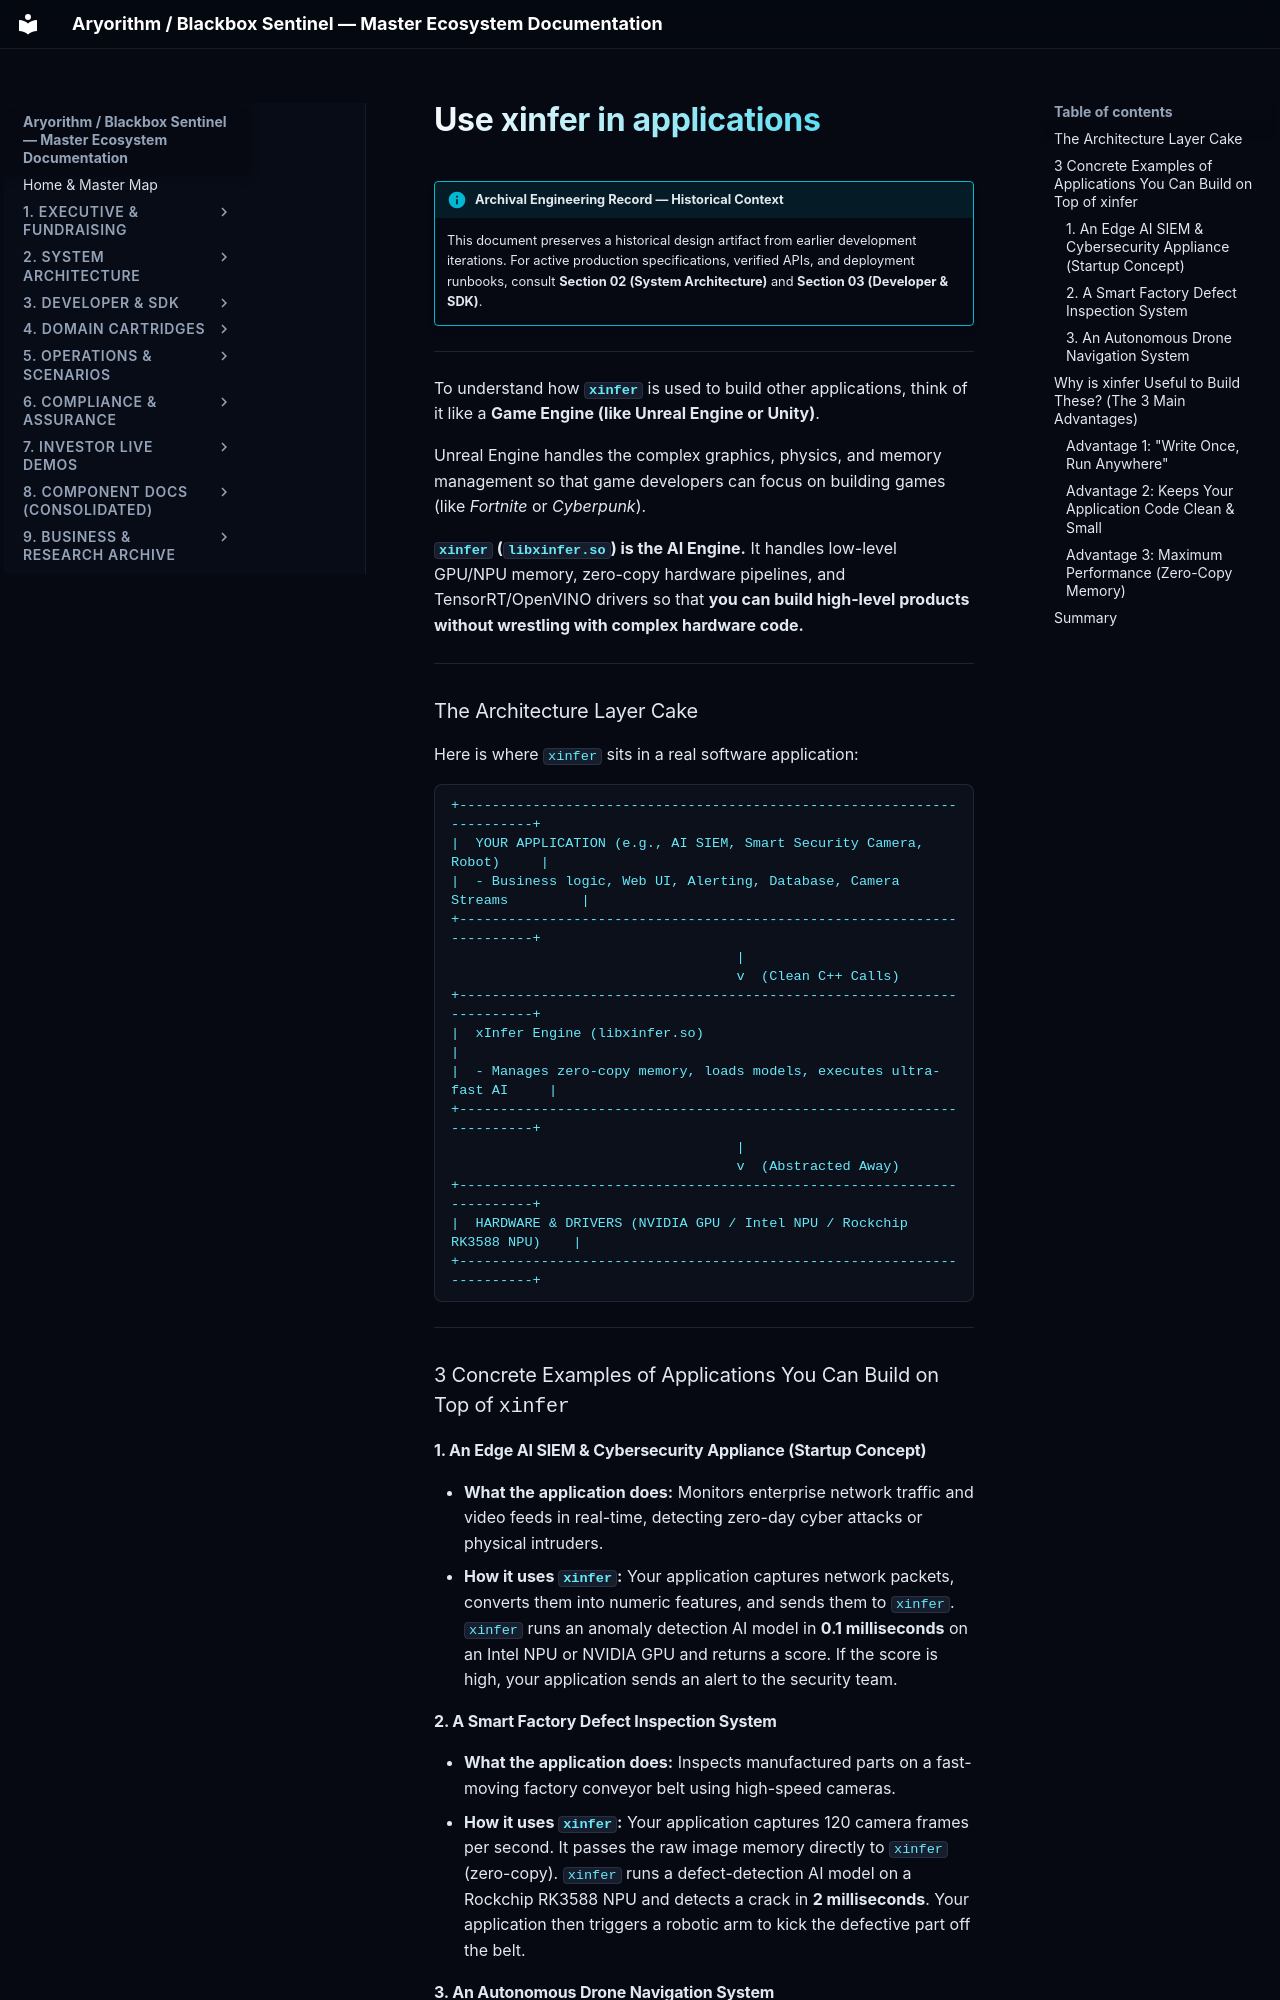

repository: kamisaberi/sentinel-docs · page: 09-archive-business-and-research/repo_notes/xinfer-essential/temp/mine/01/use_xinfer_in_applications/index.html · generator: mkdocs

!!! info "Archival Engineering Record — Historical Context"
    This document preserves a historical design artifact from earlier development iterations. For active production specifications, verified APIs, and deployment runbooks, consult **Section 02 (System Architecture)** and **Section 03 (Developer & SDK)**.

---

To understand how **`xinfer`** is used to build other applications, think of it like a **Game Engine (like Unreal Engine or Unity)**.

Unreal Engine handles the complex graphics, physics, and memory management so that game developers can focus on building games (like *Fortnite* or *Cyberpunk*).

**`xinfer` (`libxinfer.so`) is the AI Engine.** It handles low-level GPU/NPU memory, zero-copy hardware pipelines, and TensorRT/OpenVINO drivers so that **you can build high-level products without wrestling with complex hardware code.**

---

### The Architecture Layer Cake

Here is where `xinfer` sits in a real software application:

```text
+-----------------------------------------------------------------------+
|  YOUR APPLICATION (e.g., AI SIEM, Smart Security Camera, Robot)     |
|  - Business logic, Web UI, Alerting, Database, Camera Streams         |
+-----------------------------------------------------------------------+
                                   |
                                   v  (Clean C++ Calls)
+-----------------------------------------------------------------------+
|  xInfer Engine (libxinfer.so)                                         |
|  - Manages zero-copy memory, loads models, executes ultra-fast AI     |
+-----------------------------------------------------------------------+
                                   |
                                   v  (Abstracted Away)
+-----------------------------------------------------------------------+
|  HARDWARE & DRIVERS (NVIDIA GPU / Intel NPU / Rockchip RK3588 NPU)    |
+-----------------------------------------------------------------------+
```

---

### 3 Concrete Examples of Applications You Can Build on Top of `xinfer`

#### 1. An Edge AI SIEM & Cybersecurity Appliance (Startup Concept)
* **What the application does:** Monitors enterprise network traffic and video feeds in real-time, detecting zero-day cyber attacks or physical intruders.
* **How it uses `xinfer`:** 
  Your application captures network packets, converts them into numeric features, and sends them to `xinfer`. `xinfer` runs an anomaly detection AI model in **0.1 milliseconds** on an Intel NPU or NVIDIA GPU and returns a score. If the score is high, your application sends an alert to the security team.
